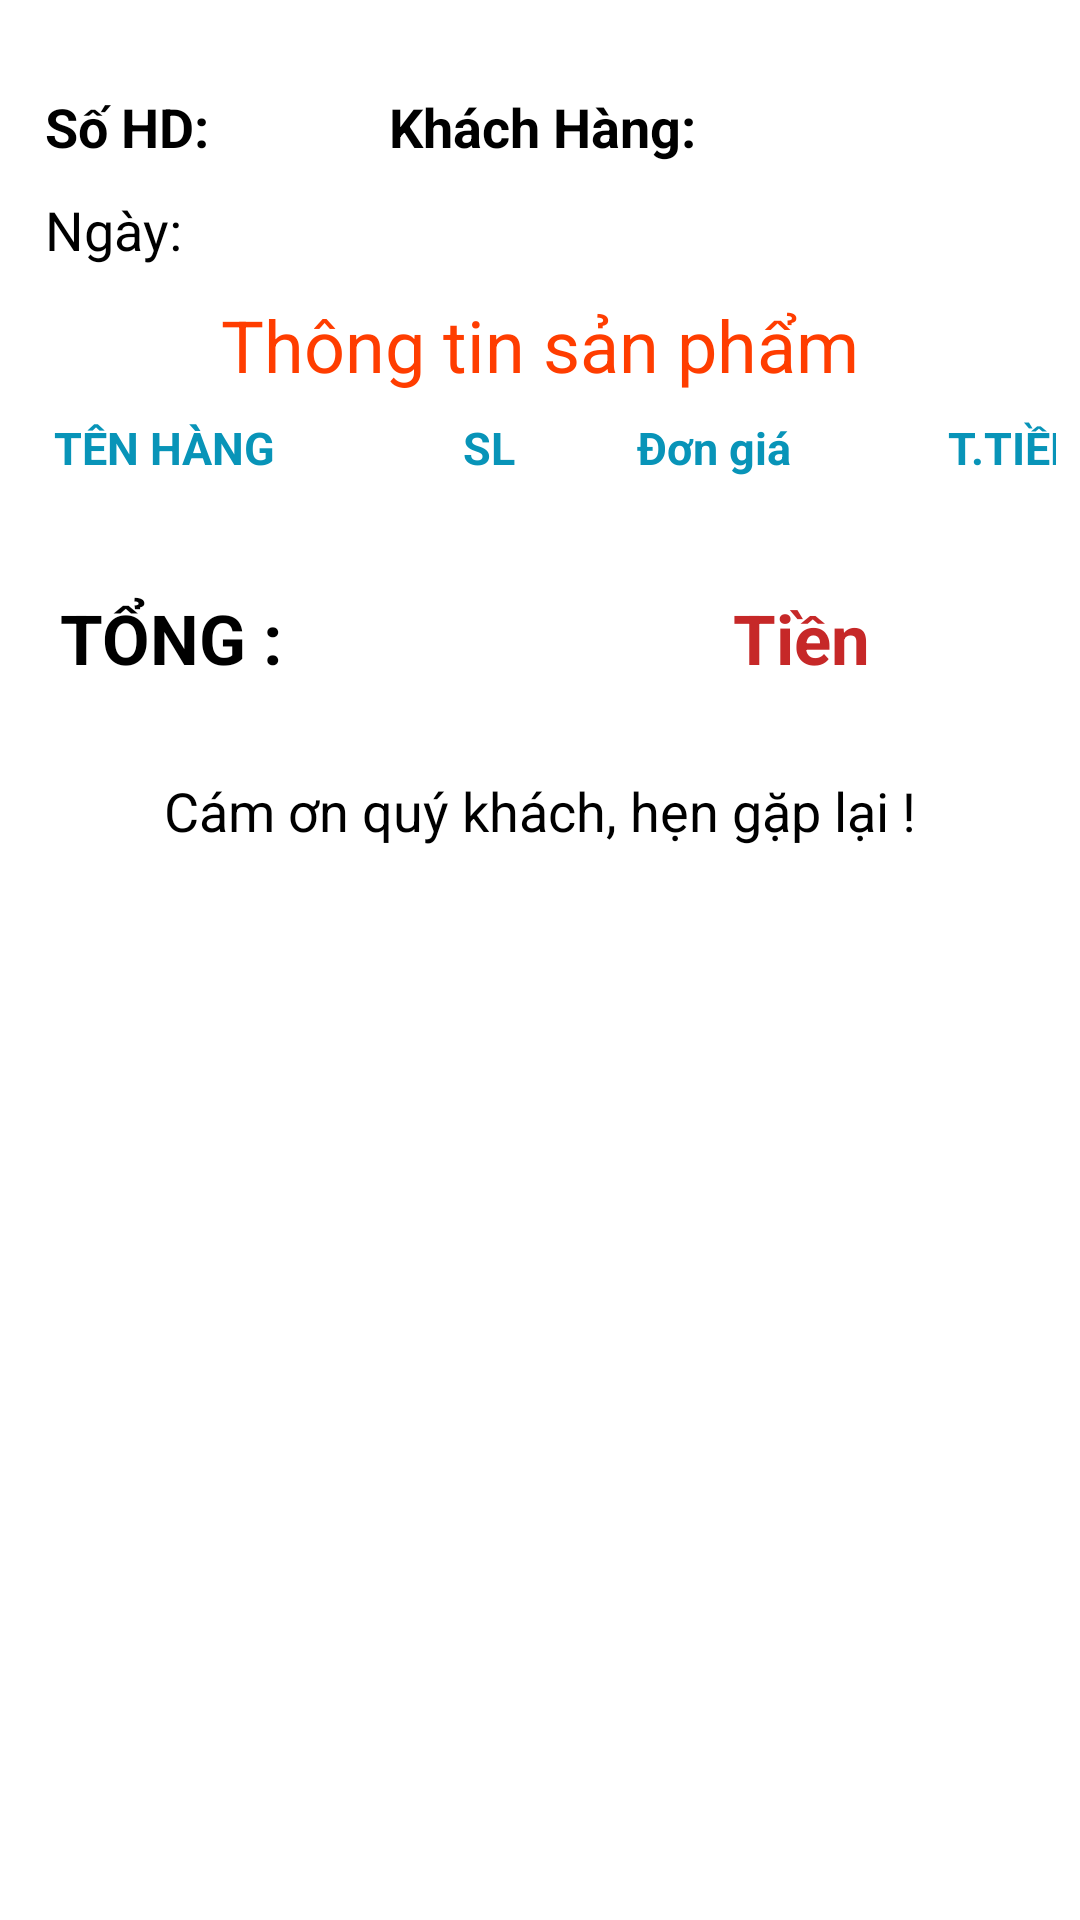

Produce the Android XML layout that renders to this screen, including the resource entries it uses.
<!-- AndroidManifest.xml: application theme Theme.GiaDung -->
<!-- res/layout/activity_pay.xml -->
<?xml version="1.0" encoding="utf-8"?>
<androidx.constraintlayout.widget.ConstraintLayout xmlns:android="http://schemas.android.com/apk/res/android"
    xmlns:app="http://schemas.android.com/apk/res-auto"
    xmlns:tools="http://schemas.android.com/tools"
    android:layout_width="match_parent"
    android:layout_height="match_parent"
    android:background="@color/white"
    tools:context=".Activity.PayActivity">

    <ScrollView
        android:layout_width="match_parent"
        android:layout_height="match_parent">
        <LinearLayout
            android:layout_width="match_parent"
            android:layout_height="wrap_content"
            android:orientation="vertical"
            android:paddingBottom="90dp">
























            <LinearLayout
                android:layout_width="match_parent"
                android:layout_height="wrap_content"
                android:layout_marginStart="15dp"
                android:layout_marginBottom="10dp"
                android:orientation="horizontal"
                android:layout_marginTop="30dp">

                <TextView
                    android:id="@+id/num_CartPay"
                    android:layout_width="wrap_content"
                    android:layout_height="wrap_content"
                    android:textSize="18sp"
                    android:textColor="@color/black"
                    android:textStyle="bold"
                    android:text="Số HD:"/>

                <TextView
                    android:id="@+id/name_User"
                    android:layout_width="wrap_content"
                    android:layout_height="wrap_content"
                    android:textSize="18sp"
                    android:textColor="@color/black"
                    android:layout_marginStart="60dp"
                    android:textStyle="bold"
                    android:text="Khách Hàng: "/>

            </LinearLayout>

            <LinearLayout
                android:layout_width="match_parent"
                android:layout_height="wrap_content"
                android:layout_marginStart="15dp"
                android:layout_marginBottom="10dp"
                android:orientation="horizontal">

                <TextView
                    android:id="@+id/date_Pay"
                    android:layout_width="wrap_content"
                    android:layout_height="wrap_content"
                    android:textSize="18sp"
                    android:textColor="@color/black"
                    android:text="Ngày:"/>

            </LinearLayout>

            <LinearLayout
                android:id="@+id/nameCategory"
                android:layout_width="match_parent"
                android:layout_height="wrap_content"
                android:gravity="center"
                android:orientation="horizontal">









                <TextView
                    android:id="@+id/textViewCategory"
                    android:layout_width="wrap_content"
                    android:layout_height="match_parent"
                    android:text="Thông tin sản phẩm"
                    android:textAlignment="center"
                    android:textColor="#ff3d00"
                    android:textSize="24sp" />









            </LinearLayout>
            <LinearLayout
                android:layout_width="match_parent"
                android:layout_height="match_parent"
                android:orientation="horizontal"
                android:layout_marginTop="20dp"
                android:layout_margin="8dp">

                <TextView
                    android:layout_width="130dp"
                    android:layout_height="wrap_content"
                    android:paddingStart="10dp"
                    android:textSize="15sp"
                    android:text="TÊN HÀNG"
                    android:textColor="#0894B8"
                    android:textStyle="bold"
                    android:textAlignment="textStart"/>

                <TextView
                    android:layout_width="50dp"
                    android:layout_height="match_parent"
                    android:gravity="center"
                    android:textSize="15sp"
                    android:text="SL"
                    android:textColor="#0894B8"
                    android:textStyle="bold"
                    android:textAlignment="center"/>

                <TextView
                    android:layout_width="100dp"
                    android:layout_height="match_parent"
                    android:textSize="15sp"
                    android:gravity="center"
                    android:text="Đơn giá"
                    android:textColor="#0894B8"
                    android:textStyle="bold"                       android:textAlignment="center"/>

                <TextView
                    android:layout_width="100dp"
                    android:layout_height="match_parent"
                    android:gravity="center"
                    android:textSize="15sp"
                    android:text="T.TIỀN"
                    android:textColor="#0894B8"
                    android:textStyle="bold"                       android:textAlignment="center"/>
            </LinearLayout>

            <androidx.recyclerview.widget.RecyclerView
                android:id="@+id/viewPay"
                android:layout_width="match_parent"
                android:layout_height="match_parent"
                android:layout_marginTop="10dp"
                android:clipToPadding="false"
                android:paddingStart="5dp"
                android:paddingEnd="5dp"
                android:layout_margin="10dp"
                app:layout_constraintEnd_toEndOf="parent"
                app:layout_constraintStart_toStartOf="parent"
                app:layout_constraintTop_toBottomOf="parent" />

            <LinearLayout
                android:layout_width="match_parent"
                android:layout_height="wrap_content"
                android:orientation="horizontal"
                android:layout_margin="10dp">

                <TextView
                    android:layout_width="wrap_content"
                    android:layout_height="wrap_content"
                    android:layout_marginStart="10dp"
                    android:text="TỔNG :"
                    android:textColor="@color/black"
                    android:textSize="23sp"
                    android:textStyle="bold" />

                <TextView
                    android:id="@+id/bigTotal"
                    android:layout_width="161dp"
                    android:layout_height="wrap_content"
                    android:layout_marginStart="150dp"
                    android:text="Tiền"
                    android:textColor="@color/red_800"
                    android:textSize="23sp"
                    android:textStyle="bold" />

            </LinearLayout>
            <TextView
                android:id="@+id/textView"
                android:layout_width="match_parent"
                android:layout_height="match_parent"
                android:layout_marginTop="20dp"
                android:gravity="center"
                android:textSize="18sp"
                android:text="Cám ơn quý khách, hẹn gặp lại !"
                android:textColor="#000000"
                android:textAlignment="center"/>
            <LinearLayout
                android:layout_width="match_parent"
                android:layout_height="match_parent"
                android:gravity="center"
                android:orientation="vertical">
















            </LinearLayout>













        </LinearLayout>
    </ScrollView>

</androidx.constraintlayout.widget.ConstraintLayout>
<!-- resources referenced by this layout -->
<resources>
  <color name="black">#FF000000</color>
  <color name="red_800">#C62828</color>
  <color name="white">#FFFFFFFF</color>
  <style name="Theme.GiaDung" parent="Theme.MaterialComponents.DayNight.DarkActionBar">
          
          <item name="colorPrimary">#1D2B53</item>
          <item name="colorPrimaryVariant">#1D2B53</item>
          <item name="colorOnPrimary">@color/white</item>
          
          <item name="colorSecondary">@color/teal_200</item>
          <item name="colorSecondaryVariant">@color/teal_700</item>
          <item name="colorOnSecondary">@color/black</item>
          
          <item name="android:statusBarColor" tools:targetApi="l">?attr/colorPrimaryVariant</item>
  
          
      </style>
  <color name="teal_200">#FF03DAC5</color>
  <color name="teal_700">#FF018786</color>
</resources>
